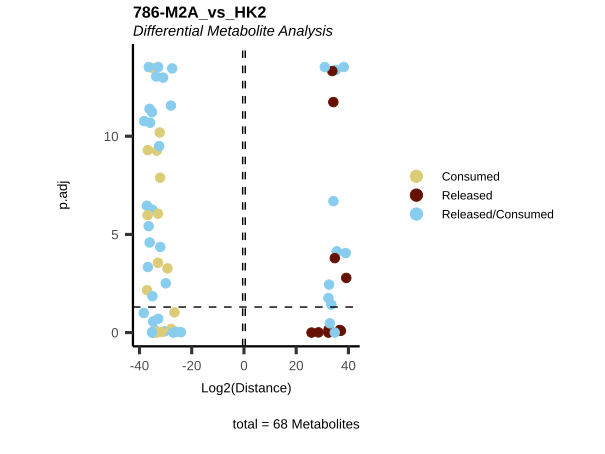

Values plotted in this chart, from the file beside it:
Metabolite, Log2(Distance), p.adj, t.val, Mean_786-M2A, core_786-M2A, Mean_HK2, core_HK2, core_specific, core, MS51-21, MS51-23, MS51-24, MS51-25, MS51-07, MS51-08, MS51-09, MS51-10, HMDB, KEGG.ID, KEGGCompound, Pathway
2-hydroxyglutarate, 32.35, 0.01733, -5485640611, 5485640611, Released, -4.41446900367737e-07, Consumed, Released in 786-M2A and Consumed HK2, Released/Consumed, 4809729749, 6707051392, 5857701472, 4568079831, -868601575, 1108346025, -189633550, -50110899, HMDB0059655, C02630, 2-Hydroxyglutarate, Citrate cycle (TCA cycle)
2-ketoglutarate, 35.2, 4.2521541843143495e-14, -39386016155, 39386016155, Released, -8.94069671630859e-07, Consumed, Released in 786-M2A and Consumed HK2, Released/Consumed, 39166236259, 38517108736, 39276732227, 40583987397, 1530912430, 3684365990, -9097094735, 3881816314, HMDB0000208, C00026, 2-Oxoglutarate, Citrate cycle (TCA cycle)
3-Dehydro-L-threonate, -34.13, 0.8449, 18748238544, -18748238544, Consumed, -7.35372304916382e-06, Consumed, Consumed, Consumed, -38896232803, -6979130432, -10740427138, -18377163802, 28673393701, 39313101752, -67782920598, -203574855, NA, NA, NA, Amino acid metabolism
acetylcarnitine, -38.36, 0.1, 353764492866, -353764492866, Consumed, 0.0009499, Released, Consumed in 786-M2A  and Released HK2, Released/Consumed, -125539074625, -673387467221, -333936377093, -282195052525, -67547592848, -234677799645, 218513442831, 83711949661, HMDB0000201, C02571, O-Acetylcarnitine, Fatty acyl carnitines
acetylcholine, -29.94, 0.003096, 1032364707, -1032364707, Consumed, 9.20146703720093e-07, Released, Consumed in 786-M2A  and Released HK2, Released/Consumed, -943874817, -664880164, -1206364609, -1314339238, -496576017, -124297109, 526295913, 94577213, HMDB0000895, C01996, Acetylcholine, Glycerophospholipid metabolism
acetylornithine, 32.6, 0.003593, -6500943511, 6500943511, Released, -4.4703483581543e-08, Consumed, Released in 786-M2A and Consumed HK2, Released/Consumed, 10600402201, 4023888218, 3886688472, 7492795151, 2551741128, -630043502, -456525416, -1465172209, HMDB0003357, C00437, N-Acetylornithine, Arginine and proline metabolism
aconitate, -32.11, 1.2928240256115942e-8, 4627827908, -4627827908, Consumed, -9.31322574615479e-07, Consumed, Consumed, Consumed, -4295873906, -3896777201, -4064099888, -6254560638, 1186119568, -610503914, -406215498, -169400156, HMDB0000072, C00417, cis-Aconitate, Citrate cycle (TCA cycle)
alanine, -36.15, 4.019784505260304e-12, 76486228234, -76486228234, Consumed, 1.19209289550781e-07, Released, Consumed in 786-M2A  and Released HK2, Released/Consumed, -54217514277, -80368368121, -84999810576, -86359219961, -6454143745, 1426053215, -5215874228, 10243964758, HMDB0000161, C00041, L-Alanine, Amino acid metabolism
arginine, 37.12, 0.8089, -149449788041, 149449788041, Released, 5.7220458984375e-05, Released, Released, Released, -184283034233, 200996418664, 282524201208, 298561566525, 124885985748, 174141953768, -154239029796, -144788909720, HMDB0000517, C00062, L-Arginine, Amino acid metabolism
asparagine, 33.84, 4.773959005888173e-14, -15325330890, 15325330890, Released, 3.66568565368652e-06, Released, Released, Released, 13404577317, 16157648657, 16066992476, 15672105110, 2212116482, 1022104506, -4269578942, 1035357954, HMDB0000168, C00152, L-Asparagine, Amino acid metabolism
aspartate, -34.91, 3.441691376337985e-14, 32307855576, -32307855576, Consumed, -1.72853469848633e-06, Consumed, Consumed, Consumed, -37393178178, -31954814011, -30328994627, -29554435488, 1216173971, 2386511960, -2796694643, -805991288, HMDB0000191, C00049, L-Aspartate, Amino acid metabolism
betaine, 39.18, 0.001639, -622906797947, 622906797947, Released, 1.9073486328125e-06, Released, Released, Released, 811647662453, 597864670050, 470405523708, 611709335576, 222640096432, -24221141664, -466988404785, 268569450018, HMDB0000043, C00719, Betaine, Not assigned
butyryl-carnitine, -33.59, 9.103828801926284e-14, 12903753382, -12903753382, Consumed, 4.4703483581543e-08, Released, Consumed in 786-M2A  and Released HK2, Released/Consumed, -14115662274, -13016319075, -12156464221, -12326567959, -1725651089, -378940309, 1602911967, 501679431, HMDB0002013, C02862, O-Butanoylcarnitine, Fatty acyl carnitines
carbamoyl phosphate, 28.54, 0.9801, -389472224, 389472224, Released, 9.23871994018555e-07, Released, Released, Released, 1725050904, -189831356, -609991715, 632661064, 200618839, -354809141, 549923002, -395732700, HMDB0001096, C00169, Carbamoyl phosphate, Purine metabolism
carnitine, -34.11, 0.9997, 18588095580, -18588095580, Consumed, -0.0001183, Consumed, Consumed, Consumed, -175319480365, -2141297852, 89250854991, 13857540905, -78986754837, 36801597624, -9829425338, 52014582551, NA, C00487, Carnitine, Fatty acyl carnitines
citrulline, -36.84, 5.099741740011154e-10, 122639823249, -122639823249, Consumed, -5.91278076171875e-05, Consumed, Consumed, Consumed, -144264135661, -111859495542, -116854169327, -117581492467, -20311592866, 19615311685, 9449456331, -8753175150, HMDB0000904, C00327, L-Citrulline, Arginine and proline metabolism
creatine, 39, 8.894355482103045e-5, -548426451343, 548426451343, NA, 0, NA, No Change, Released/Consumed, 812497906912, 580580335202, 414149862713, 386477700545, -12057751702, 83562457461, -86756331747, 15251625988, HMDB0000064, C00300, Creatine, Arginine and proline metabolism
creatinine, 36.64, 0.7413, -107085486294, 107085486294, Released, 0.0002365, Released, Released, Released, 348929455019, 107382664979, 54871940687, -82842115509, 35993185511, -29584087146, -76854565798, 70445467433, HMDB0000562, C00791, Creatinine, Arginine and proline metabolism
cystine, -32.85, 0.1977, 7727244800, -7727244800, Consumed, 5.48362731933594e-06, Released, Consumed in 786-M2A  and Released HK2, Released/Consumed, -12490898034, -9139694075, -5996114541, -3282272548, -4573819745, -4861293427, 15570158349, -6135045178, HMDB0000192, C00491, L-Cystine, Cysteine and methionine metabolism
dihydroorotate, -24.13, 0.9644, 18413260, -18413260, Consumed, 1.49011611938477e-08, Released, Consumed in 786-M2A  and Released HK2, Released/Consumed, -18557174, -13050020, -49000413, 6954568, -21080483, -18986954, -19578826, 59646264, HMDB0003349, C00337, (S)-Dihydroorotate, Pyrimidine metabolism
fumarate, -30.32, 0.8572, 1339062713, -1339062713, Consumed, 3.72529029846191e-08, Released, Consumed in 786-M2A  and Released HK2, Released/Consumed, -2715873653, -655121697, -625731219, -1359524282, 1998071059, 2984291977, -5054780756, 72417720, HMDB0000134, C00122, Fumarate, Citrate cycle (TCA cycle)
gluconate, -34.74, 0.2709, 28791135390, -28791135390, Consumed, 3.75509262084961e-06, Released, Consumed in 786-M2A  and Released HK2, Released/Consumed, -33610504994, -23063375417, -27996243422, -30494417725, 589183500, 1766463382, -4584014633, 2228367751, HMDB0000625, C00257, D-Gluconic acid, Pentose phosphate pathway
glucose, -35.2, 5.919265078091485e-12, 39571605415, -39571605415, Consumed, 2.08616256713867e-07, Released, Consumed in 786-M2A  and Released HK2, Released/Consumed, -38606189884, -34082858402, -45063634289, -40533739087, -5028619625, 734035325, 7872466999, -3577882699, HMDB0003345, C00267, alpha-D-Glucose, Glycolysis / Gluconeogenesis
glutamate, 35.57, 7.430702316579829e-5, -50893345716, 50893345716, Released, -1.45435333251953e-05, Consumed, Released in 786-M2A and Consumed HK2, Released/Consumed, 14068005031, 63867104889, 60825708836, 64812564110, 15413910962, 15015065647, -21840968400, -8588008209, HMDB0000148, C00025, L-Glutamate, Amino acid metabolism
glutamine, 38.24, 2.9976021664879227e-14, -324229171449, 324229171449, Released, -1.44243240356445e-05, Consumed, Released in 786-M2A and Consumed HK2, Released/Consumed, 276141089928, 346595273025, 328700440420, 345479882422, 20105641591, 2520386231, -16661398878, -5964628945, HMDB0000641, C00064, L-Glutamine, Amino acid metabolism
glycerylphosphorylcholine, 34.26, 2.0252496024664168e-7, -20537309017, 20537309017, Released, -7.26431608200073e-06, Consumed, Released in 786-M2A and Consumed HK2, Released/Consumed, 28181302658, 20365297893, 18874498925, 14728136593, -4979778904, 4288717656, -126511051, 817572299, HMDB0252858, NA, NA, Not assigned
glycine, -29.29, 5.371790222061801e-4, 654718040, -654718040, Consumed, -2.3283064365387e-09, Consumed, Consumed, Consumed, -266092254, -602866015, -638094539, -1111819353, 5946090, 68513035, -138394034, 63934909, HMDB0000123, C00037, Glycine, Amino acid metabolism
histidine, -37.11, 0.006942, 148318434712, -148318434712, Consumed, -5.96046447753906e-07, Consumed, Consumed, Consumed, -266034835342, -130318211505, -105856016821, -91064675182, 79963989967, -3735227929, -97146881001, 20918118964, HMDB0000177, C00135, L-Histidine, Amino acid metabolism
hydroxyphenyllactic acid, -27.85, 0.6475, 242495015, -242495015, Consumed, -2.3283064365387e-07, Consumed, Consumed, Consumed, -202224910, -516687494, -130154868, -120912788, -165020090, 34013946, -38320250, 169326394, HMDB0000755, C03672, 3-(4-Hydroxyphenyl)lactate, Not assigned
hydroxyphenylpyruvate, -27.97, 2.7418067816142866e-12, 263366150, -263366150, Consumed, 6.98491930961609e-10, Released, Consumed in 786-M2A  and Released HK2, Released/Consumed, -211842472, -230768141, -341703087, -269150902, -37785710, -5715334, 36348622, 7152422, NA, NA, NA, Not assigned
hydroxyproline, -35.06, 0.01408, 35739735602, -35739735602, Consumed, 1.48564577102661e-05, Released, Consumed in 786-M2A  and Released HK2, Released/Consumed, -23877504025, -12766015213, -71245812041, -35069611128, 3545542158, -14136854481, -251977168, 10843289491, HMDB0000725, C01157, L-Hydroxyproline, Amino acid metabolism
hypoxanthine, -25.9, 0.9135, 62777390, -62777390, Consumed, 3.72529029846191e-09, Released, Consumed in 786-M2A  and Released HK2, Released/Consumed, -196884404, -87252715, 58938010, -25910450, -95308553, -111726194, 109364407, 97670339, HMDB0000157, C00262, Hypoxanthine, Purine metabolism
isovalerylcarnitine, 25.87, 1, -61426746, 61426746, Released, 7.45058059692383e-09, Released, Released, Released, -2121076, -2215856, 296114287, -46070374, -248888938, -85280361, 416227957, -82058657, HMDB0000688, C20826, Isovalerylcarnitine, Fatty acyl carnitines
KMV+KIC, 34.23, 1.819988604268019e-12, -20110020344, 20110020344, Released, 1.19209289550781e-07, Released, Released, Released, 21041061531, 19004513056, 20640952618, 19753554171, -3073634444, -2211480934, 7928553306, -2643437928, NA, NA, NA, Valine, leucine and isoleucine biosynthe…
lactate, -35.01, 0.9999, 34549762136, -34549762136, Consumed, 0.0002441, Released, Consumed in 786-M2A  and Released HK2, Released/Consumed, 212861422823, -101055079686, -114062537438, -135942854241, -284483048397, -179049946510, 561266645135, -97733650227, HMDB0000190, C00186, (S)-Lactate, Glycolysis / Gluconeogenesis
leucine+isoleucine, -38.23, 1.6917467426935673e-11, 323038087847, -323038087847, Consumed, 5.91278076171875e-05, Released, Consumed in 786-M2A  and Released HK2, Released/Consumed, -337343157357, -321866117529, -337665139953, -295277936547, -58640812488, -36322079822, 135899646823, -40936754513, NA, NA, NA, Valine, leucine and isoleucine biosynthe…
linoleic acid, -27.48, 3.519406988061746e-14, 187105650, -187105650, Consumed, 7.45058059692383e-09, Released, Consumed in 786-M2A  and Released HK2, Released/Consumed, -206207423, -195661282, -186985761, -159568133, -14113832, -12615582, 18738716, 7990697, HMDB0000673, C01595, Linoleate, Fatty acid biosynthesis
lysine, 32.31, 1, -5326423060, 5326423060, Released, 3.02791595458984e-05, Released, Released, Released, -71983752839, 21213743741, 26336422111, 45739279228, 3694637940, 44899902987, -35719065764, -12875475164, HMDB0000182, C00047, L-Lysine, Amino acid metabolism
malate, -34.27, 0.7427, 20684161947, -20684161947, Consumed, 2.38418579101562e-07, Released, Consumed in 786-M2A  and Released HK2, Released/Consumed, -41310118601, -8713504489, -12489994449, -20223030248, 26741554549, 37018750512, -61292460531, -2467844530, HMDB0000156, C00149, (S)-Malate, Citrate cycle (TCA cycle)
methionine, -35.94, 2.050570824252418e-11, 65806229656, -65806229656, Consumed, 2.23517417907715e-08, Released, Consumed in 786-M2A  and Released HK2, Released/Consumed, -77336232589, -66196174024, -62107324529, -57585187482, -7444471181, 201034005, 11358383921, -4114946745, HMDB0000696, C00073, L-Methionine, Amino acid metabolism
methylarginine, 32.41, 0.7021, -5712094558, 8243528628, Released, 2531434070, Released, Released, Released, -2401371513, 10065642746, 13133636295, 12176206983, 6988128734, 10125736280, -6524943071, -463185663, HMDB0250980, NA, NA, Amino acid metabolism
methylaspartate, 35.6, 7.464606582008315e-5, -51978142391, 51978142391, Released, -2.95639038085938e-05, Consumed, Released in 786-M2A and Consumed HK2, Released/Consumed, 13902813589, 66625048255, 62184990891, 65199716828, 15719674093, 15032311402, -21217737353, -9534248142, HMDB0002393, C12269, N-Methyl-D-aspartic acid, Not assigned
myo-inositol, 32.89, 0.339, -7937258445, 7937258445, Released, -2.38418579101562e-07, Consumed, Released in 786-M2A and Consumed HK2, Released/Consumed, 9025505391, 6397278227, 7344910677, 8981339485, 7312929713, 4445686917, -18085456373, 6326839743, HMDB0000211, C00137, myo-Inositol, Not assigned
N-acetylaspartate, -36.45, 2.9976021664879227e-14, 93704448037, -93704448037, Consumed, 1.78813934326172e-06, Released, Consumed in 786-M2A  and Released HK2, Released/Consumed, -94196918248, -93436987449, -93645722217, -93538164236, -5683746442, 1195389604, 6236626745, -1748269908, HMDB0000812, C01042, N-Acetyl-L-aspartate, Alanine, aspartate and glutamate metabol…
N-acetylglutamate, -30.94, 1.0336176359260207e-13, 2063891226, -2063891226, Consumed, 1.13621354103088e-07, Released, Consumed in 786-M2A  and Released HK2, Released/Consumed, -2426972499, -1742281210, -1950717046, -2135594151, -49761950, 129234294, -121878694, 42406350, HMDB0001138, C00624, N-Acetyl-L-glutamate, Amino acid metabolism
N-acetylneuramic acid, -27.07, 0.9987, 140543459, -140543459, Consumed, 4.61935997009277e-07, Released, Consumed in 786-M2A  and Released HK2, Released/Consumed, -393369180, 341186224, -296135505, -213855376, -687775477, 174406221, 751634309, -238265053, HMDB0000230, C19910, N-Acetyl-beta-neuraminate, Not assigned
oleic acid, -32.26, 6.452960388259044e-11, 5144927191, -5144927191, Consumed, -4.32133674621582e-07, Consumed, Consumed, Consumed, -4881977728, -4710479134, -5243429619, -5743822285, -952876539, -819992891, 1560318665, 212550765, HMDB0000207, C00712, (9Z)-Octadecenoic acid, Not assigned
ornithine, -35.08, 5.482160582159779e-7, 36336984761, -36336984761, Consumed, 3.33786010742188e-06, Released, Consumed in 786-M2A  and Released HK2, Released/Consumed, -47140991276, -31276545227, -31898338851, -35032063690, -10324686954, 13806291634, 4506260103, -7987864783, HMDB0000214, C00077, L-Ornithine, Amino acid metabolism
orotate, 30.96, 2.9976021664879227e-14, -2087796241, 2087796241, Released, -3.25962901115417e-09, Consumed, Released in 786-M2A and Consumed HK2, Released/Consumed, 2244646153, 2013484237, 2024791892, 2068262682, -77084021, -129707766, 200398414, 6393373, HMDB0000226, C00295, Orotate, Pyrimidine metabolism
palmitate, -33.36, 5.391704860358004e-10, 11025971118, -11025971118, Consumed, -1.86264514923096e-09, Consumed, Consumed, Consumed, -10138911312, -9456379524, -12184084756, -12324508881, -1422596269, -1777716072, 3168004298, 32308043, HMDB0000220, C00249, Hexadecanoic acid, Fatty acid biosynthesis
pantothenate, -31.63, 0.9459, 3333024708, -3333024708, Consumed, -1.47819519042969e-05, Consumed, Consumed, Consumed, -14358487608, 963160839, 181796173, -118568238, 2444512083, 4253436186, -11974483509, 5276535239, HMDB0000210, C00864, Pantothenate, Vitamin digestion and absorption
phenylalanine, -36.78, 4.586527219848646e-4, 118240881479, -118240881479, Consumed, 6.00814819335938e-05, Released, Consumed in 786-M2A  and Released HK2, Released/Consumed, -144564219751, -144126782292, -119597090468, -64675433407, -37037474068, -29337507443, 112028245720, -45653264209, HMDB0000159, C00079, L-Phenylalanine, Amino acid metabolism
phosphocholine, -32.85, 2.9976021664879227e-14, 7758982088, -7758982088, Consumed, 2.38418579101562e-07, Released, Consumed in 786-M2A  and Released HK2, Released/Consumed, -8184414257, -7533598878, -7509909498, -7808005718, -352406049, 248068993, -54667177, 159004233, NA, NA, NA, Not assigned
proline, 34.77, 0.9979, -29339475454, 29339475454, Released, -0.0002375, Consumed, Released in 786-M2A and Consumed HK2, Released/Consumed, 189550604401, -99739386789, 45581470300, -18034786096, 61996196710, 43452182822, -75414860829, -30033518702, HMDB0000162, C00148, L-Proline, Amino acid metabolism
propionylcarnitine, -32.04, 4.338899422851039e-5, 4406691106, -4406691106, Consumed, 3.71504575014114e-06, Released, Consumed in 786-M2A  and Released HK2, Released/Consumed, -5944344516, -4444821753, -3558480642, -3679117513, -482917912, -1512424199, 2011076709, -15734599, HMDB0000824, C03017, O-Propanoylcarnitine, Fatty acyl carnitines
pyroglutamic-acid, -33.9, 0.9482, 16064139083, -16064139083, Consumed, -5.86509704589844e-05, Consumed, Consumed, Consumed, -72957436239, -1091869012, 5080653063, 4712095854, -11372947062, -12995628536, 47814816424, -23446240827, HMDB0000267, C01879, 5-Oxoproline, Glutathione metabolism
pyruvate, 34.78, 1.6142146718267636e-4, -29574913703, 29574913703, Released, 7.62939453125e-06, Released, Released, Released, 29234384592, 21319239697, 29383356991, 38362673533, -8525079495, -9095235612, 25472901354, -7852586247, HMDB0000243, C00022, Pyruvate, Glycolysis / Gluconeogenesis
serine, -32.47, 3.1650559950691104e-10, 5952487309, -5952487309, Consumed, 1.85519456863403e-06, Released, Consumed in 786-M2A  and Released HK2, Released/Consumed, -6971298538, -5092234540, -5552300656, -6194115500, -859365027, 177980495, 405193308, 276191224, HMDB0000187, C00065, L-Serine, Amino acid metabolism
stearic acid, -32.91, 8.807856780590484e-7, 8085029297, -8085029297, Consumed, -4.4703483581543e-07, Consumed, Consumed, Consumed, -6323308303, -7993813393, -8647582633, -9375412858, -1313777622, -2187956793, 2503923357, 997811058, HMDB0000827, C01530, Octadecanoic acid, Fatty acid biosynthesis
succinate, -32.94, 2.7817154701126334e-4, 8254640297, -8254640297, Consumed, -3.66568565368652e-06, Consumed, Consumed, Consumed, -9555323195, -6803434229, -6067429621, -10592374142, -829605059, 1418206886, -2779579366, 2190977539, HMDB0000254, C00042, Succinate, Citrate cycle (TCA cycle)
... 8 more rows
